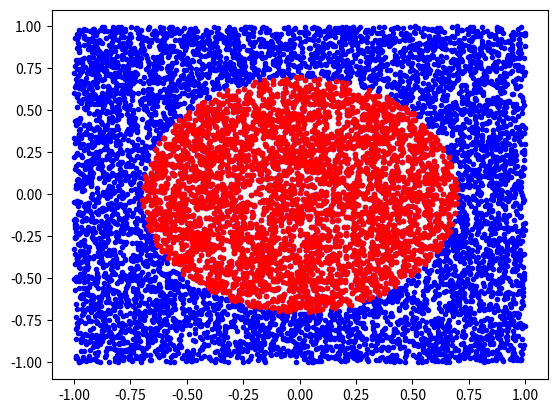

Recreate this plot in Python.
#!/usr/bin/env python3

import matplotlib.pyplot as plt
from random import random

N = 10000
L = 1.0
R = 0.7

X = [ 2.0*random()*L-L for i in range(N) ]
Y = [ 2.0*random()*L-L for i in range(N) ]

Xc, Yc = list(), list()
for i in range(N):
    x, y = X[i], Y[i]
    if x**2+y**2 < R**2: 
       Xc.append(x)
       Yc.append(y)

print ((4.0*float(len(Xc))/float(len(X)))/(R*R))

plt.plot(X, Y, 'b.')
plt.plot(Xc, Yc, 'r.')
plt.show()
